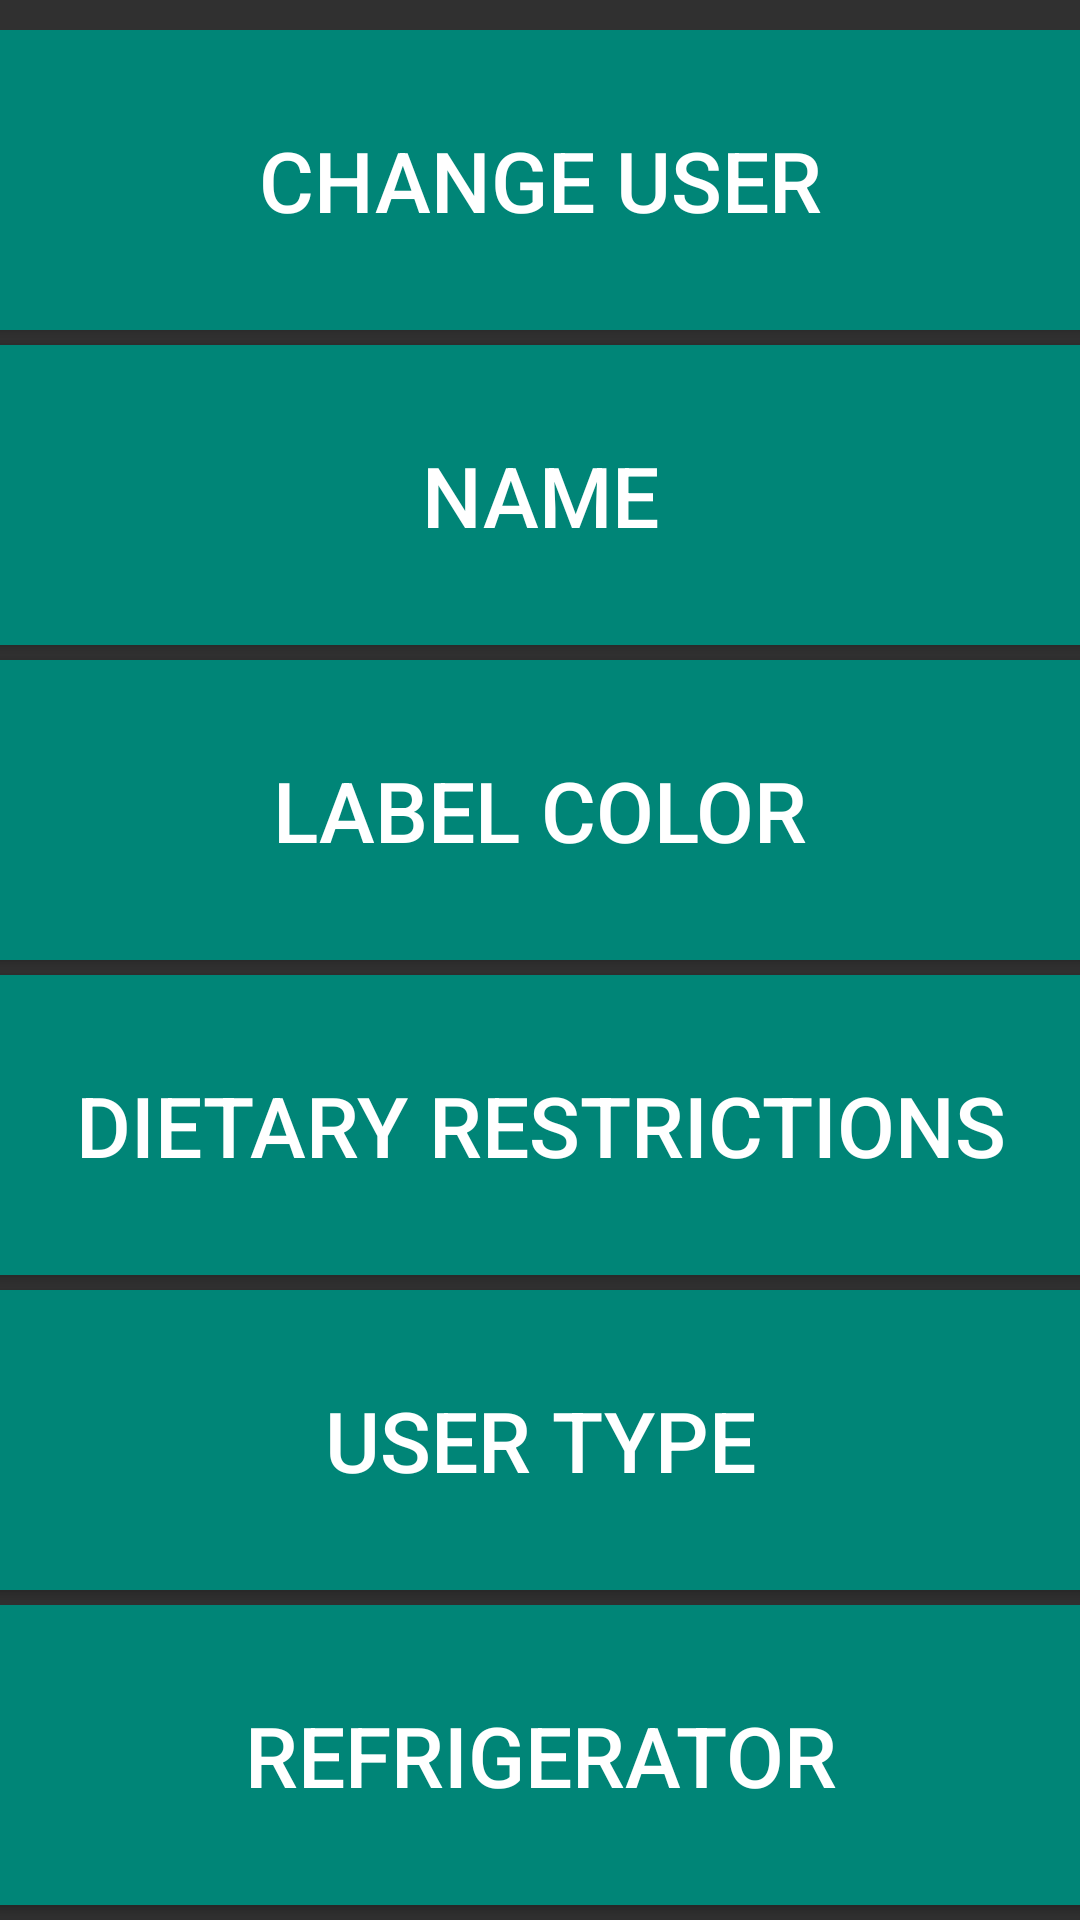

Layout XML and referenced resources for this Android screen:
<!-- AndroidManifest.xml: application theme AppTheme -->
<!-- res/layout/fragment_user_parameters.xml -->
<?xml version="1.0" encoding="utf-8"?>
<RelativeLayout xmlns:android="http://schemas.android.com/apk/res/android"
    android:layout_width="match_parent"
    android:layout_height="match_parent">

    <LinearLayout
        android:layout_width="match_parent"
        android:layout_height="match_parent"
        android:layout_marginTop="10dp"
        android:orientation="vertical">

        <Button
            android:id="@+id/user_user_parameters"
            android:text="Change User"
            android:layout_gravity="center_horizontal"
            android:textSize="28sp"
            android:layout_width="500dp"
            android:layout_height="wrap_content"
            android:layout_weight="1"
            android:background="@color/colorPrimary"
            android:layout_marginBottom="5dp"/>

        <Button
            android:id="@+id/name_user_parameters"
            android:text="Name"
            android:layout_gravity="center_horizontal"
            android:textSize="28sp"
            android:layout_width="500dp"
            android:layout_height="wrap_content"
            android:layout_weight="1"
            android:background="@color/colorPrimary"
            android:layout_marginBottom="5dp"
            />

        <Button
            android:id="@+id/label_color_user_parameters"
            android:text="Label Color"
            android:layout_gravity="center_horizontal"
            android:textSize="28sp"
            android:layout_width="500dp"
            android:layout_height="wrap_content"
            android:layout_weight="1"
            android:background="@color/colorPrimary"
            android:layout_marginBottom="5dp"/>

        <Button
            android:id="@+id/dietary_restrictions_user_parameters"
            android:text="Dietary Restrictions"
            android:layout_gravity="center_horizontal"
            android:textSize="28sp"
            android:layout_width="500dp"
            android:layout_height="wrap_content"
            android:layout_weight="1"
            android:background="@color/colorPrimary"
            android:layout_marginBottom="5dp"/>

        <Button
            android:id="@+id/user_type_user_parameters"
            android:text="User Type"
            android:layout_gravity="center_horizontal"
            android:textSize="28sp"
            android:layout_width="500dp"
            android:layout_height="wrap_content"
            android:layout_weight="1"
            android:background="@color/colorPrimary"
            android:layout_marginBottom="5dp"/>

        <Button
            android:id="@+id/refrigerator_user_parameters"
            android:text="Refrigerator"
            android:layout_gravity="center_horizontal"
            android:textSize="28sp"
            android:layout_width="500dp"
            android:layout_height="wrap_content"
            android:layout_weight="1"
            android:background="@color/colorPrimary"
            android:layout_marginBottom="5dp"/>





    </LinearLayout>



</RelativeLayout>
<!-- resources referenced by this layout -->
<resources>
  <color name="colorPrimary">#008577</color>
  <style name="AppTheme" parent="@style/Theme.AppCompat.NoActionBar">
          
          <item name="colorPrimary">@color/colorPrimary</item>
          <item name="colorPrimaryDark">@color/colorPrimaryDark</item>
          <item name="colorAccent">@color/colorPrimary</item>
      </style>
  <color name="colorPrimaryDark">#00574B</color>
</resources>
